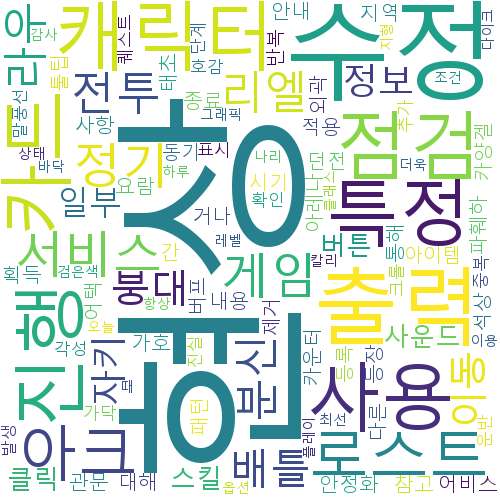

The file beside this chart, header and first rows:
현상, 7
수정, 7
출력, 4
점검, 3
진행, 3
사용, 3
캐릭터, 3
카드, 3
특정, 3
로스트, 2
아크, 2
서비스, 2
정기, 2
게임, 2
전투, 2
라우, 2
리엘, 2
분신, 2
배틀, 2
붕대, 2
이동, 2
정보, 2
자키, 2
일부, 2
사운드, 2
스킬, 2
버튼, 2
클릭, 2
안정화, 1
종료, 1
적용, 1
사항, 1
대해, 1
안내, 1
참고, 1
시기, 1
내용, 1
어비스, 1
던전, 1
카양겔, 1
요람, 1
관문, 1
지역, 1
외곽, 1
등장, 1
석상, 1
통해, 1
가호, 1
획득, 1
파훼하, 1
패턴, 1
카운터, 1
어택, 1
태초, 1
아레나, 1
아이템, 1
거나, 1
동기, 1
반복, 1
간, 1
버프, 1
... 39 more rows
